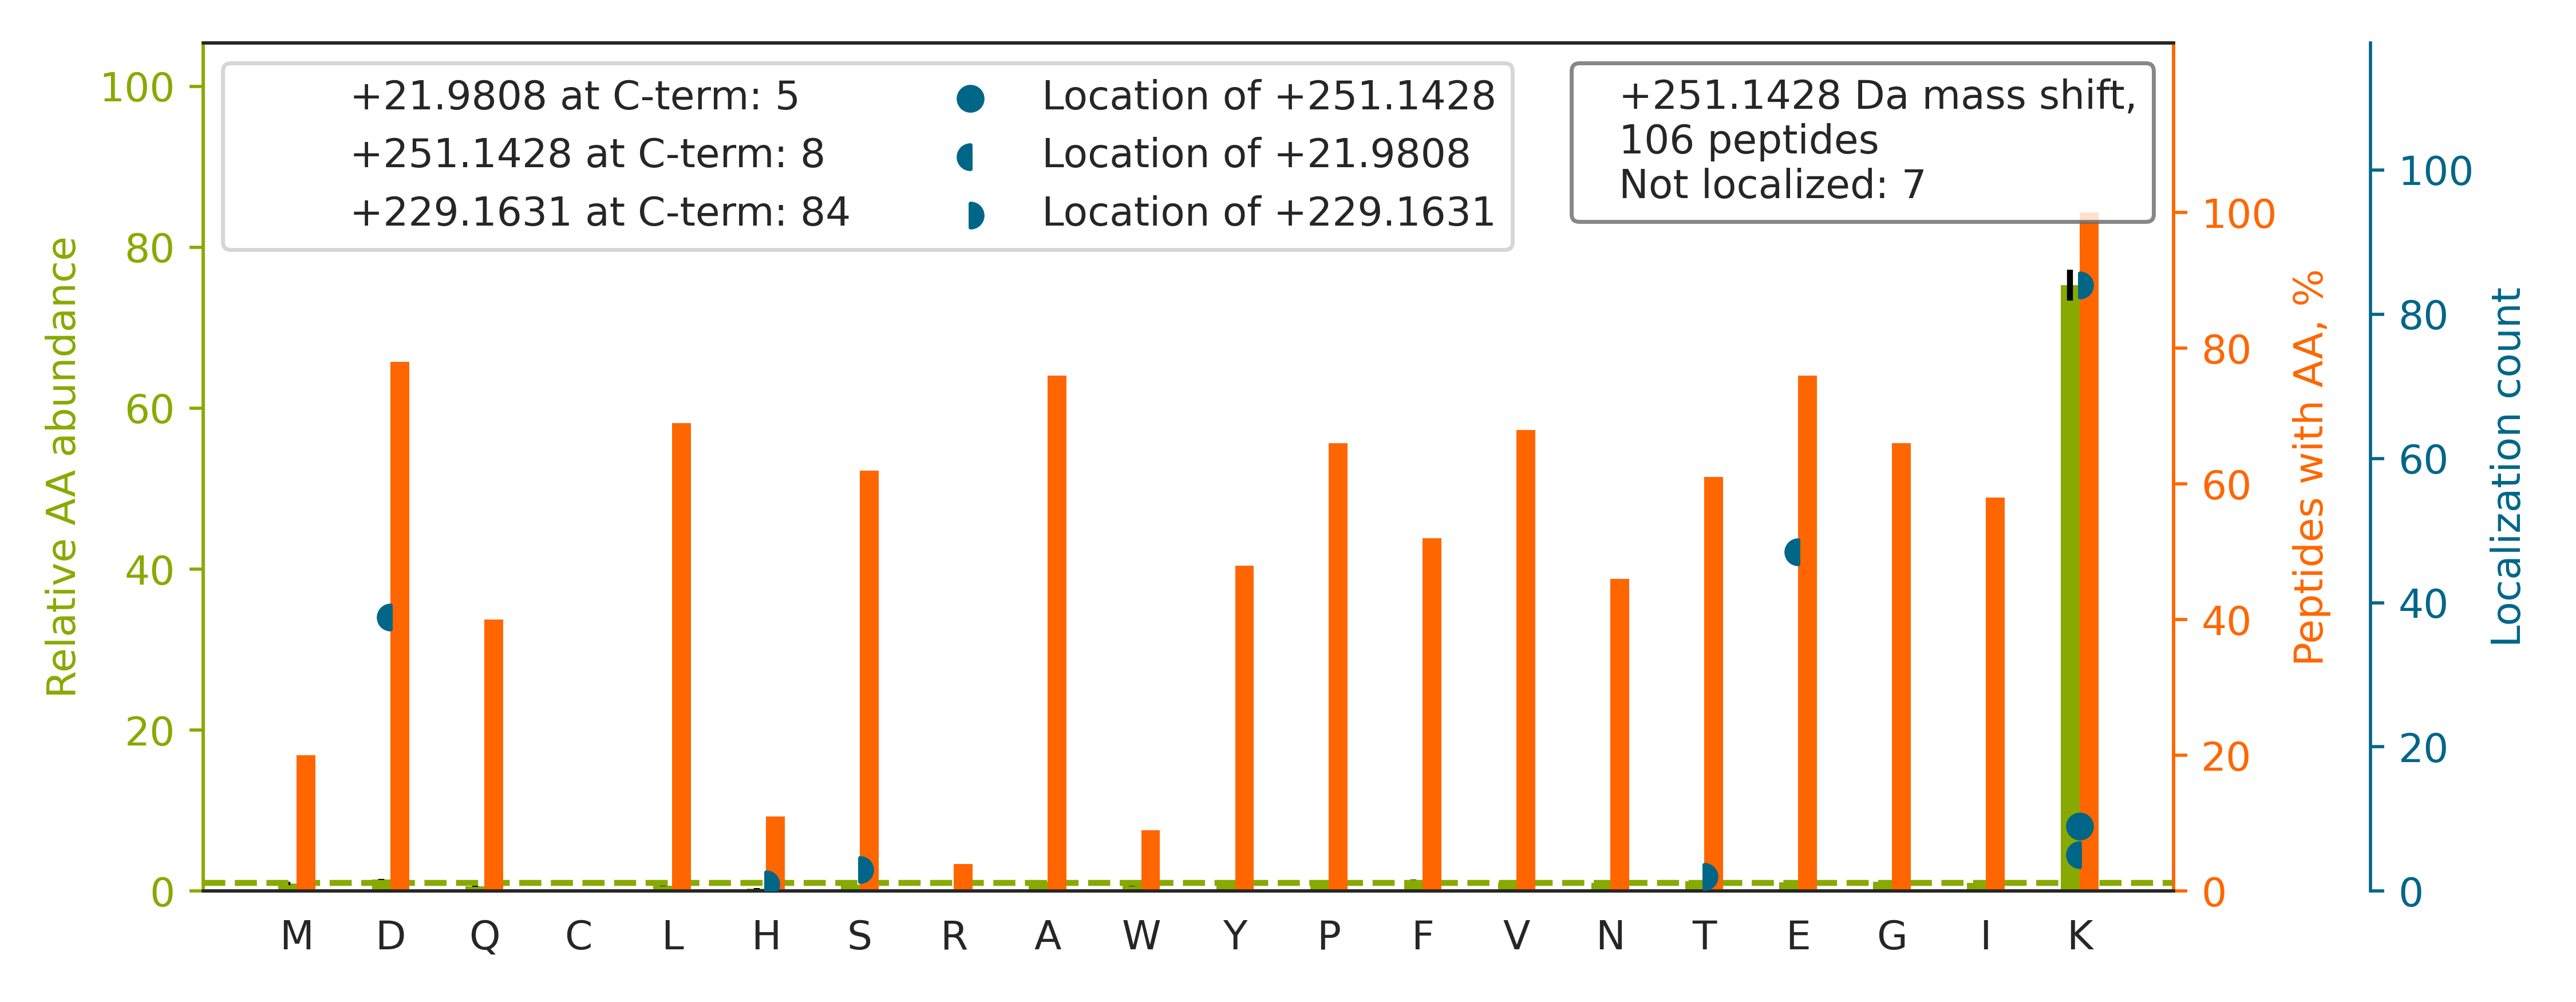

Source data for this figure (header and first rows):
top isoform	localization score	spectrum
R.TLTAVHDAILEDLVFPSE[+22]IVGK[+229].R	0.02517	Exp1_Rep1_Frac5.34611.34611.4
K.EIETYHNLLEGGQEDFESSGAGK.I		Exp1_Rep1_Frac2.27262.27262.4
R.AEDNADTLALVFE[+22]APNQEK[+229].V	0.9859	Exp1_Rep1_Frac2.32306.32306.4
R.EAYPEE[+22]AYIADLDAK[+229].S	0.9864	Exp1_Rep1_Frac2.30653.30653.3
K.GVNLPGAAVD[+22]LPAVSEK[+229].D	0.9798	Exp1_Rep1_Frac5.30220.30220.2
R.LAPITSDPTEATAVGAVE[+22]ASFK[+229].C	0.9946	Exp1_Rep1_Frac5.32842.32842.3
R.ETTDTDTAD[+22]QVIASFK[+229].V	0.9883	Exp1_Rep1_Frac3.31107.31107.3
K.GNDISSGTVLSD[+22]YVGSGPPK[+229].G	1	Exp1_Rep1_Frac4.28404.28404.3
K.SLYYYIQQD[+22]TK[+229].G	0.8732	Exp1_Rep1_Frac6.27990.27990.2
K.GDVPSVGLEGPDVD[+22]LQGPEAK[+229].I	0.8941	Exp1_Rep1_Frac2.30094.30094.3
K.QVHPD[+22]TGISSK[+229].A	0.8846	Exp1_Rep1_Frac4.11406.11406.2
R.SGPFGQIFRPDNFVFGQS[+229]GAGNNWAK[+22].…	0.8109	Exp1_Rep1_Frac8.31367.31367.4
K.DELHIVEAEAMNYE[+22]GSPIK[+229].V	0.9233	Exp1_Rep1_Frac3.30876.30876.4
K.WGDAGAEYVVE[+22]STGVFTTMEK[+229].A	0.9815	Exp1_Rep1_Frac4.34136.34136.3
K.EFADSLGIPFLE[+22]TSAK[+229].N	0.9163	Exp1_Rep1_Frac5.34215.34215.3
R.GSYGDLGGPIITTQVTIPK[+251].D	0.6866	Exp1_Rep1_Frac6.31040.31040.3
R.NPDDITNEE[+22]YGEFYK[+229].S	0.8905	Exp1_Rep1_Frac2.27543.27543.3
K.EESDDEAAVE[+22]EEEEEK[+229].K	0.8904	Exp1_Rep1_Frac1.19479.19479.3
K.TVTAMD[+22]VVYALK[+229].R	0.9999	Exp1_Rep1_Frac7.31703.31703.3
K.DAFDRNPELQNLLLD[+22]DFFK[+229].S	0.01752	Exp1_Rep1_Frac5.34405.34405.4
R.IHFPLATYAPVISAE[+22]K[+229].A	0.9192	Exp1_Rep1_Frac8.29524.29524.4
K.SYDYDLIIIGGGSGGLAAAK[+251].E	0.9947	Exp1_Rep1_Frac5.32392.32392.3
R.SVPTSTVFYPSD[+22]GVATEK[+229].A	0.9887	Exp1_Rep1_Frac4.27236.27236.3
K.LEDGTEFDSSLPQNQPFVFSLGTGQVIK.G		Exp1_Rep1_Frac5.34531.34531.4
K.LIAPVAEEE[+22]ATVPNNK[+229].I	0.9103	Exp1_Rep1_Frac4.26682.26682.3
K.IMQSSSEVGYDAMAGD[+22]FVNMVEK[+229].G	0.8582	Exp1_Rep1_Frac5.33661.33661.3
R.SLDMDSIIAE[+22]VK[+229].A	0.8859	Exp1_Rep1_Frac4.33188.33188.3
R.IMNTFSVVPSPK[+251].V	0.9903	Exp1_Rep1_Frac8.29232.29232.3
K.DATNVGDE[+22]GGFAPNILENK[+229].E	0.9721	Exp1_Rep1_Frac2.29923.29923.3
K.DAGEGGLSLAIE[+22]GPSK[+229].A	0.8858	Exp1_Rep1_Frac3.27746.27746.3
K.VAEDEAE[+22]AAAAAK[+229].F	0.9965	Exp1_Rep1_Frac1.20925.20925.3
R.ELGEYGFHE[+22]YTEVK[+229].T	0.9972	Exp1_Rep1_Frac3.24423.24423.4
K.TAFQEALD[+22]AAGDK[+229].L	0.9981	Exp1_Rep1_Frac4.28182.28182.3
K.EGPYDVVVLPGGNLGAQNLSE[+22]SAAVK[+229].…	0.9999	Exp1_Rep1_Frac4.32019.32019.4
K.LVSIGAEE[+22]IVDGNAK[+229].M	0.8918	Exp1_Rep1_Frac4.30203.30203.3
K.ASGPGLNTTGVPASLPVE[+22]FTIDAK[+229].D	0.9997	Exp1_Rep1_Frac5.32571.32571.3
K.LGIYDADGDGD[+22]FDVDDAK[+229].V	0.8947	Exp1_Rep1_Frac2.31416.31416.3
R.SAGQGEVLVYVE[+22]DPAGHQEEAK[+229].V	0.537	Exp1_Rep1_Frac2.23664.23664.4
K.STGGAPTFNVTVTK.T		Exp1_Rep1_Frac7.22604.22604.3
K.IDFEDVIAEPE[+22]GTHSFDGIWK[+229].A	0.02239	Exp1_Rep1_Frac4.33617.33617.4
K.TAFDDAIAELDTLNE[+22]DSYK[+229].D	0.01374	Exp1_Rep1_Frac2.35144.35144.4
K.NSSYFVE[+22]WIPNNVK[+229].V	0.9995	Exp1_Rep1_Frac7.30664.30664.3
K.VTNGAFTGE[+22]ISPGMIK[+229].D	0.9997	Exp1_Rep1_Frac6.28829.28829.3
K.VEGTEPTTAFNLFVGNLNFNK[+251].S	0.9765	Exp1_Rep1_Frac8.33809.33809.3
K.LEDTENWLYEDGEDQPK.Q		Exp1_Rep1_Frac2.30939.30939.4
R.GDLGIE[+22]IPAEK[+229].V	0.9972	Exp1_Rep1_Frac4.27840.27840.3
R.AEEYEFLTPVE[+22]EAPK[+229].G	0.9867	Exp1_Rep1_Frac2.30624.30624.3
K.NIEDVIAQGIGK[+251].L	0.9983	Exp1_Rep1_Frac5.31131.31131.3
K.VSYFPTVPGVYIVST[+229]K[+22].F	0.8812	Exp1_Rep1_Frac8.32075.32075.3
R.IEEVPE[+22]LPLVVEDK[+229].V	0.9282	Exp1_Rep1_Frac3.33359.33359.3
K.YILGNPLTPGVTQGPQID[+22]K[+229].E	0.8692	Exp1_Rep1_Frac7.30254.30254.3
R.TATESFASD[+22]PILYRPVAVALDTK[+229].G	0.8916	Exp1_Rep1_Frac5.31243.31243.4
K.DMLEAGILD[+22]TYLGK[+229].Y	0.9996	Exp1_Rep1_Frac5.34010.34010.3
R.DISEASVFD[+22]AYVLPK[+229].L	0.9997	Exp1_Rep1_Frac5.32878.32878.3
R.IDFYFDE[+22]NPYFENK[+229].V	0.865	Exp1_Rep1_Frac5.33540.33540.3
R.YFPTQALNFAFK[+251].D	1.0	Exp1_Rep1_Frac8.32306.32306.3
K.GYGYGQGAGTLSTD[+22]K[+229].G	0.9725	Exp1_Rep1_Frac4.19253.19253.3
K.FGYVDFESAE[+22]DLEK[+229].A	0.8616	Exp1_Rep1_Frac3.32377.32377.3
R.DNYVPEVSALD[+22]QEIIEVDPDTK[+229].E	0.9011	Exp1_Rep1_Frac2.33731.33731.4
R.YYTSASGD[+22]EMVSLK[+229].D	0.8761	Exp1_Rep1_Frac4.25938.25938.3
... 46 more rows
